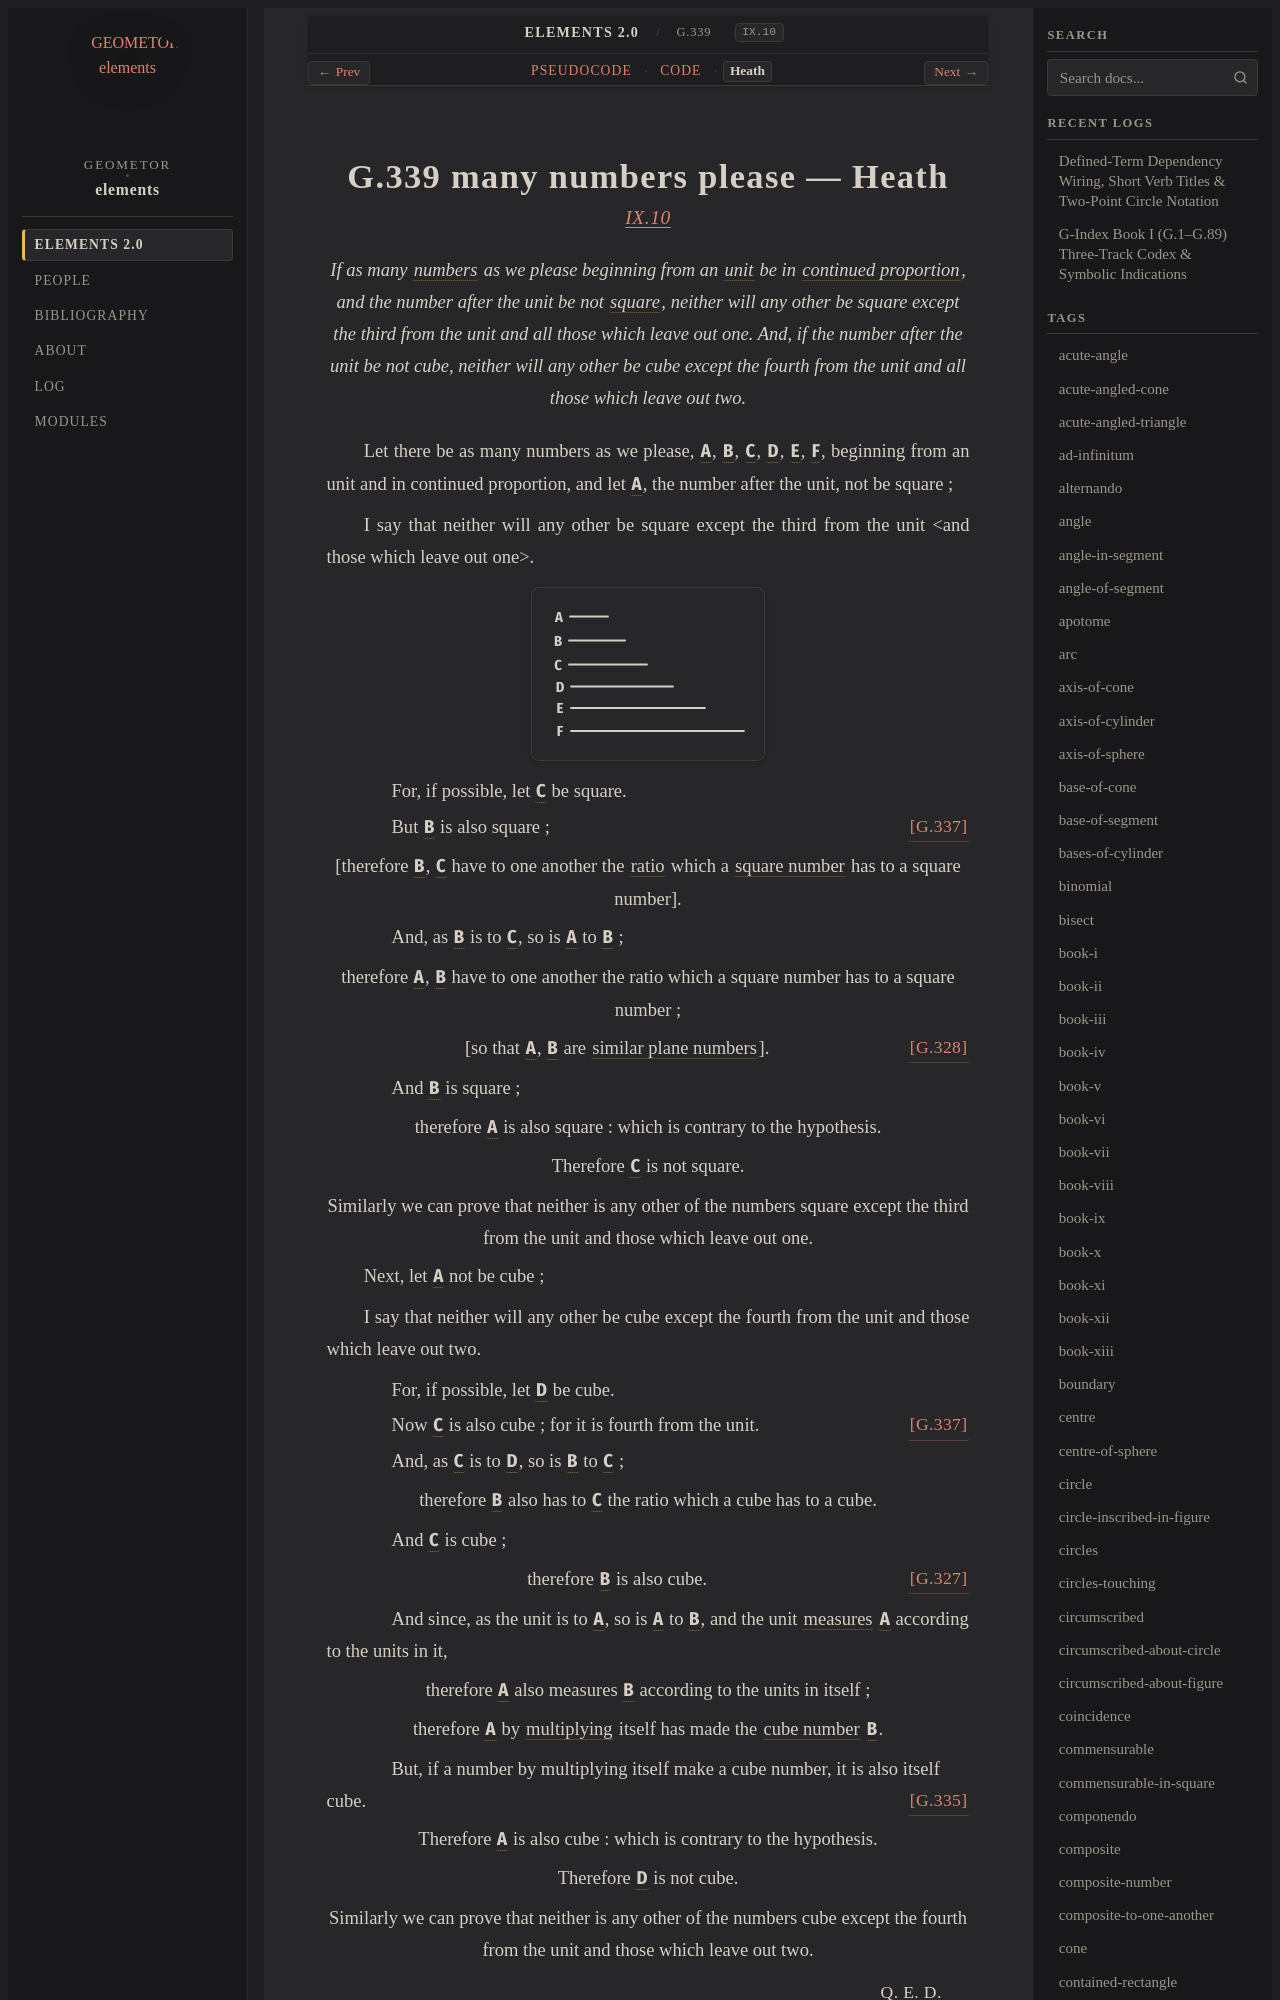

repository: geometor/elements · page: elements2/G.339/heath.html · generator: sphinx

:canonical_id: G.339
:original_id: IX.10
:title: G.339 many numbers please
:volume: II
:book: IX
:type: prop

G.339 many numbers please — Heath
=================================

.. rubric:: `IX.10 <https://geometor.github.io/euclid/heath/volume_II/book_ix/propositions/10/>`_

.. enunciation::

   If as many :term:`numbers <G.248>` as we please beginning from an :term:`unit <G.247>` be in :term:`continued proportion <G.180>`, and the number after the unit be not :term:`square <G.63>`, neither will any other be square except the third from the unit and all those which leave out one. And, if the number after the unit be not cube, neither will any other be cube except the fourth from the unit and all those which leave out two.

Let there be as many numbers as we please, :g:`A <g1:A>`, :g:`B <g1:B>`, :g:`C <g1:C>`, :g:`D <g1:D>`, :g:`E <g1:E>`, :g:`F <g1:F>`, beginning from an unit and in continued proportion, and let :g:`A <g1:A>`, the number after the unit, not be square ;

I say that neither will any other be square except the third from the unit <and those which leave out one>.

.. picture:: g1.svg
   :alt: Proposition 10 Diagram

.. subclause::

   For, if possible, let :g:`C <g1:C>` be square.

.. subclause:: [G.337] <G.337>

   But :g:`B <g1:B>` is also square ;

.. assertion::

   [therefore :g:`B <g1:B>`, :g:`C <g1:C>` have to one another the :term:`ratio <G.173>` which a :term:`square number <G.308>` has to a square number].

.. subclause::

   And, as :g:`B <g1:B>` is to :g:`C <g1:C>`, so is :g:`A <g1:A>` to :g:`B <g1:B>` ;

.. assertion::

   therefore :g:`A <g1:A>`, :g:`B <g1:B>` have to one another the ratio which a square number has to a square number ;

.. assertion:: [G.328] <G.328>

   [so that :g:`A <g1:A>`, :g:`B <g1:B>` are :term:`similar plane numbers <G.318>`].

.. subclause::

   And :g:`B <g1:B>` is square ;

.. assertion::

   therefore :g:`A <g1:A>` is also square : which is contrary to the hypothesis.

.. assertion::

   Therefore :g:`C <g1:C>` is not square.

.. assertion::

   Similarly we can prove that neither is any other of the numbers square except the third from the unit and those which leave out one.

Next, let :g:`A <g1:A>` not be cube ;

I say that neither will any other be cube except the fourth from the unit and those which leave out two.

.. subclause::

   For, if possible, let :g:`D <g1:D>` be cube.

.. subclause:: [G.337] <G.337>

   Now :g:`C <g1:C>` is also cube ; for it is fourth from the unit.

.. subclause::

   And, as :g:`C <g1:C>` is to :g:`D <g1:D>`, so is :g:`B <g1:B>` to :g:`C <g1:C>` ;

.. assertion::

   therefore :g:`B <g1:B>` also has to :g:`C <g1:C>` the ratio which a cube has to a cube.

.. subclause::

   And :g:`C <g1:C>` is cube ;

.. assertion:: [G.327] <G.327>

   therefore :g:`B <g1:B>` is also cube.

.. subclause::

   And since, as the unit is to :g:`A <g1:A>`, so is :g:`A <g1:A>` to :g:`B <g1:B>`, and the unit :term:`measures <G.253>` :g:`A <g1:A>` according to the units in it,

.. assertion::

   therefore :g:`A <g1:A>` also measures :g:`B <g1:B>` according to the units in itself ;

.. assertion::

   therefore :g:`A <g1:A>` by :term:`multiplying <G.269>` itself has made the :term:`cube number <G.311>` :g:`B <g1:B>`.

.. subclause::

   But, if a number by multiplying itself make a cube number, it is also itself cube. :just:`[G.335] <G.335>`

.. assertion::

   Therefore :g:`A <g1:A>` is also cube : which is contrary to the hypothesis.

.. assertion::

   Therefore :g:`D <g1:D>` is not cube.

.. assertion::

   Similarly we can prove that neither is any other of the numbers cube except the fourth from the unit and those which leave out two.

.. qed::

   :just:`Q. E. D.`
